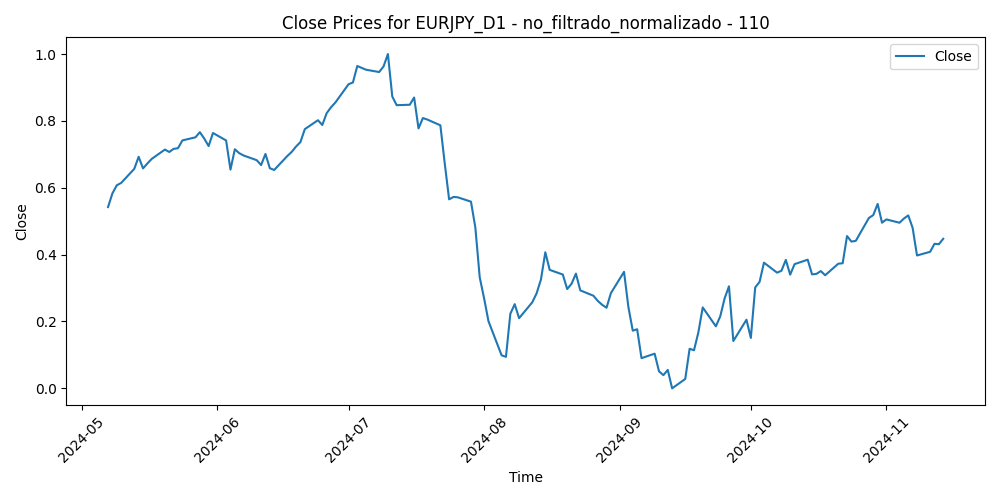

The data file committed next to this chart (first rows):
Time, Close, Volume, diferencia_media_110
2024-05-07, 0.5423, 0.08511, 0.1931
2024-05-08, 0.5832, 0.08816, 0.1561
2024-05-09, 0.6075, 0.08441, 0.1361
2024-05-10, 0.6145, 0.08876, 0.1335
2024-05-13, 0.6566, 0.1161, 0.09772
2024-05-14, 0.6927, 0.09709, 0.06807
2024-05-15, 0.6579, 0.2105, 0.108
2024-05-16, 0.6727, 0.2444, 0.09888
2024-05-17, 0.6864, 0.138, 0.0917
2024-05-20, 0.7142, 0.08434, 0.07053
2024-05-21, 0.7071, 0.1323, 0.08456
2024-05-22, 0.7164, 0.1293, 0.08179
2024-05-23, 0.7184, 0.1896, 0.08539
2024-05-24, 0.7416, 0.1138, 0.06845
2024-05-27, 0.7509, 0.0, 0.06577
2024-05-28, 0.7664, 0.1073, 0.05697
2024-05-29, 0.7473, 0.1463, 0.08211
2024-05-30, 0.7247, 0.1913, 0.1104
2024-05-31, 0.7639, 0.2291, 0.07816
2024-06-03, 0.7416, 0.205, 0.1072
2024-06-04, 0.6542, 0.2912, 0.2002
2024-06-05, 0.7152, 0.1752, 0.1458
2024-06-06, 0.7035, 0.1793, 0.1627
2024-06-07, 0.6966, 0.2149, 0.1748
2024-06-10, 0.6825, 0.1368, 0.1941
2024-06-11, 0.6679, 0.1119, 0.2137
2024-06-12, 0.7012, 0.2267, 0.1851
2024-06-13, 0.6585, 0.1872, 0.2319
2024-06-14, 0.6533, 0.3146, 0.2417
2024-06-17, 0.695, 0.1541, 0.2048
2024-06-18, 0.7073, 0.1338, 0.197
2024-06-19, 0.7234, 0.003026, 0.1851
2024-06-20, 0.7367, 0.1126, 0.1761
2024-06-21, 0.7754, 0.1299, 0.1421
2024-06-24, 0.8021, 0.1446, 0.1204
2024-06-25, 0.7878, 0.1259, 0.1393
2024-06-26, 0.8232, 0.1856, 0.1094
2024-06-27, 0.8409, 0.1588, 0.09744
2024-06-28, 0.8552, 0.2515, 0.08866
2024-07-01, 0.9097, 0.2037, 0.04096
2024-07-02, 0.915, 0.1158, 0.04204
2024-07-03, 0.9642, 0.142, 0.0004038
2024-07-04, 0.9587, 0.04711, 0.01301
2024-07-05, 0.9531, 0.2075, 0.02526
2024-07-08, 0.9462, 0.1757, 0.03891
2024-07-09, 0.9627, 0.1053, 0.02972
2024-07-10, 1.0, 0.07082, 0.0
2024-07-11, 0.8732, 0.2315, 0.1316
2024-07-12, 0.8471, 0.3735, 0.1629
2024-07-15, 0.8483, 0.2094, 0.167
2024-07-16, 0.87, 0.1617, 0.1507
2024-07-17, 0.7776, 0.336, 0.2469
2024-07-18, 0.8085, 0.3519, 0.2209
2024-07-19, 0.8042, 0.2478, 0.2298
2024-07-22, 0.7868, 0.2572, 0.2513
2024-07-23, 0.6729, 0.2811, 0.3678
2024-07-24, 0.5654, 0.4066, 0.4766
2024-07-25, 0.5725, 0.536, 0.4714
2024-07-26, 0.5714, 0.4014, 0.4744
2024-07-29, 0.5584, 0.4313, 0.4888
... 78 more rows
